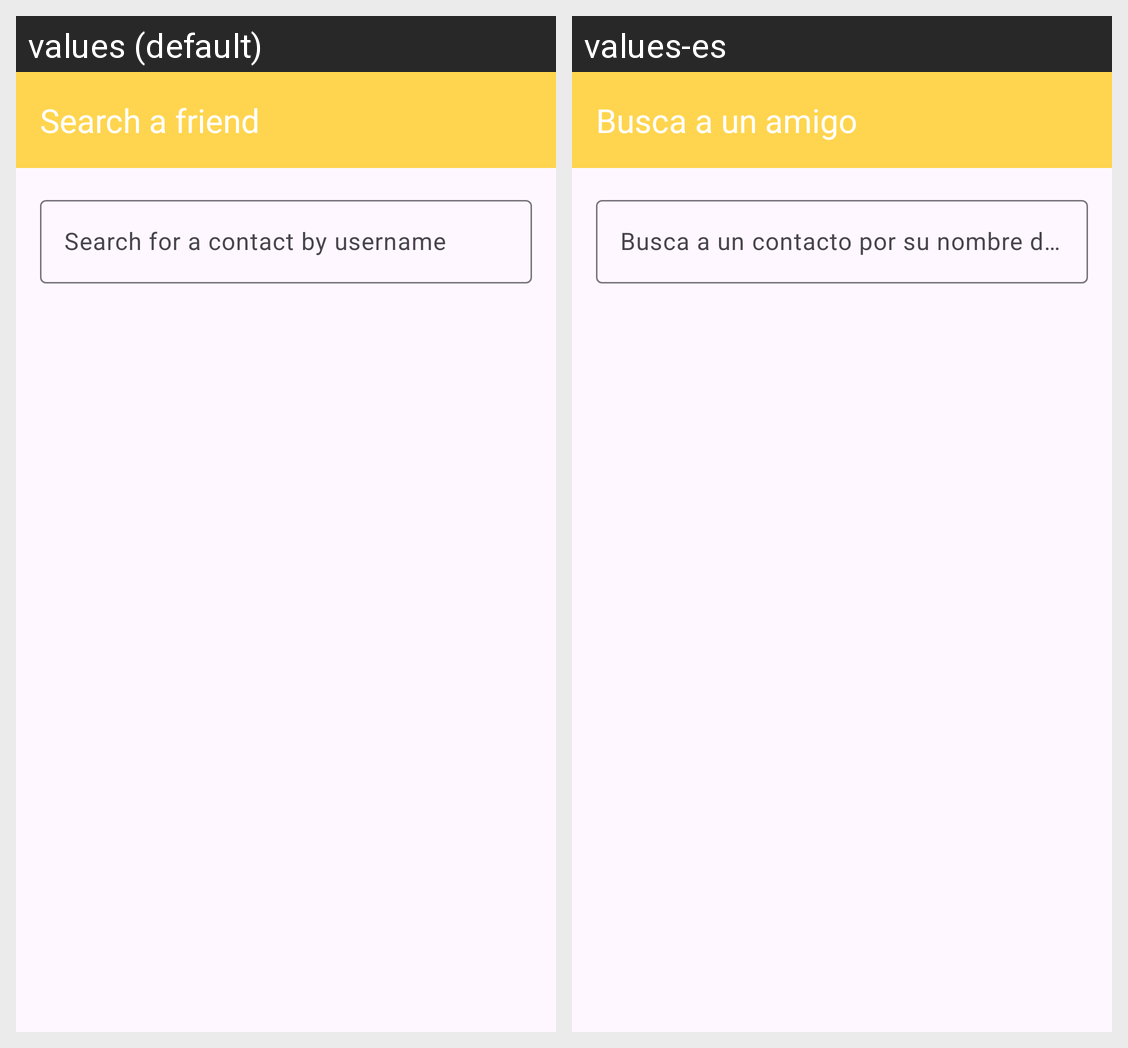

Translations of the strings shown on this Android screen, per locale in the grid:
Android screen res/layout/fragment_add_contact.xml rendered under 2 locales, left to right: values (default), values-es. Device: Nexus 5 (rendered at 1080×1920; each locale shown at half size, 540×960, under a caption strip naming it); theme Theme.MantenteEnContacto.
Strings drawn on this screen, with the default value and each locale's value (text and hints the layout hard-codes, and strings that could not be matched under every locale, appear in the picture but are not listed):

add_contact_title
  values: Search a friend
  values-es: Busca a un amigo

user_search
  values: Search for a contact by username
  values-es: Busca a un contacto por su nombre de usuario
